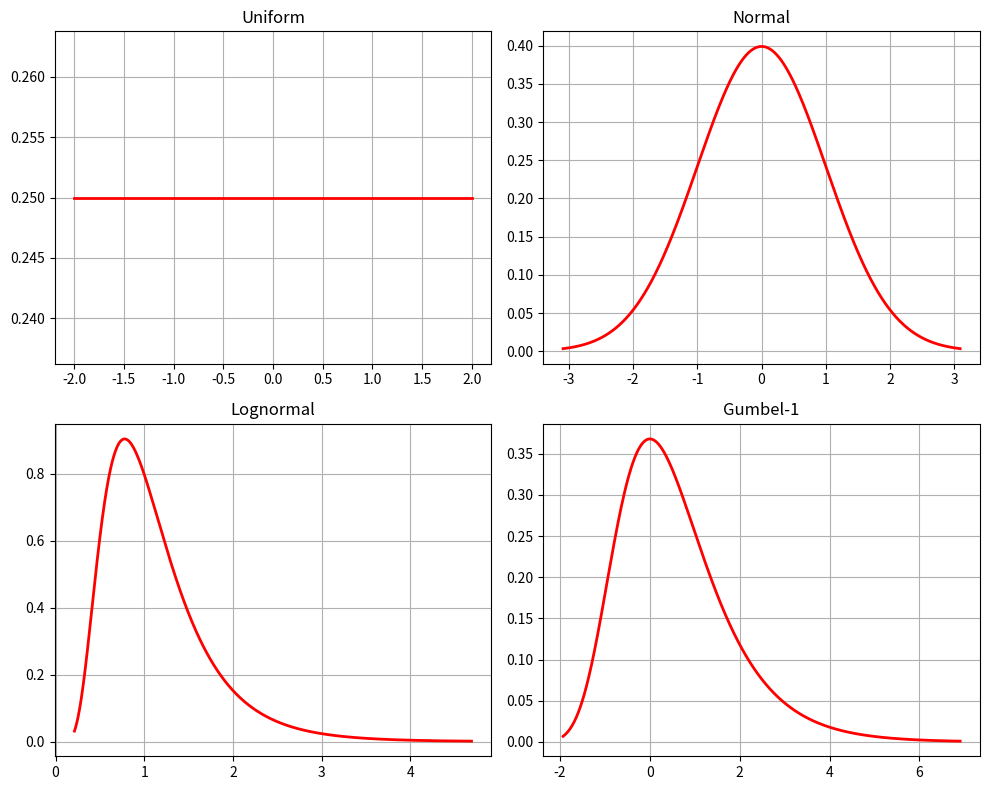
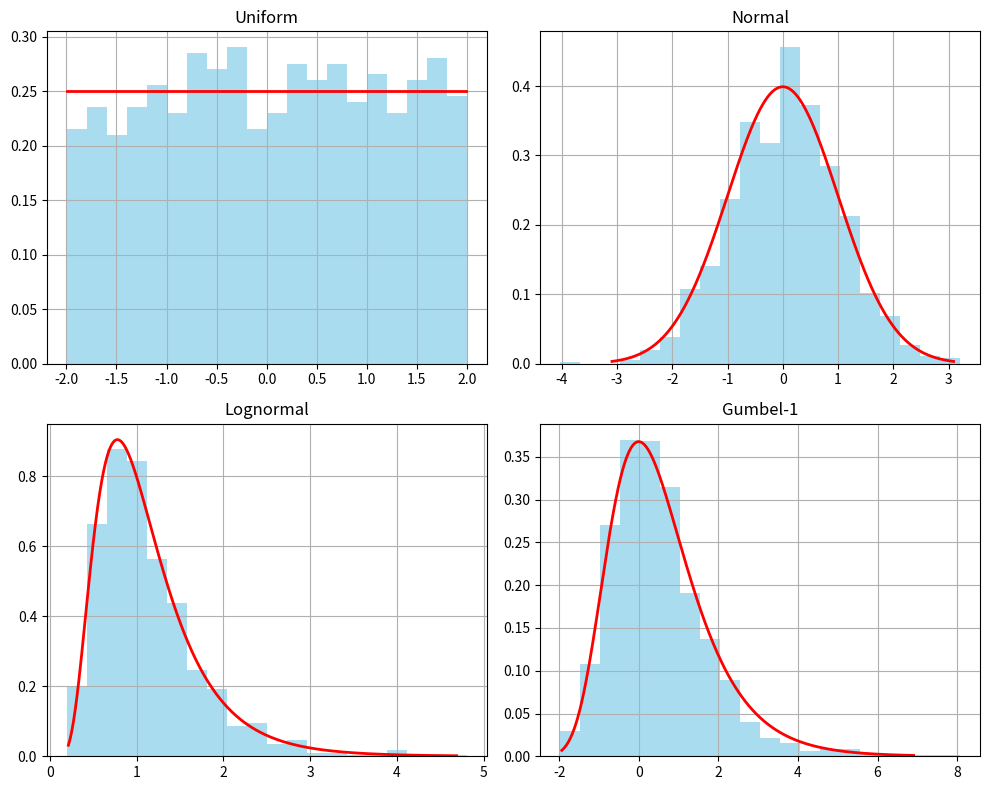
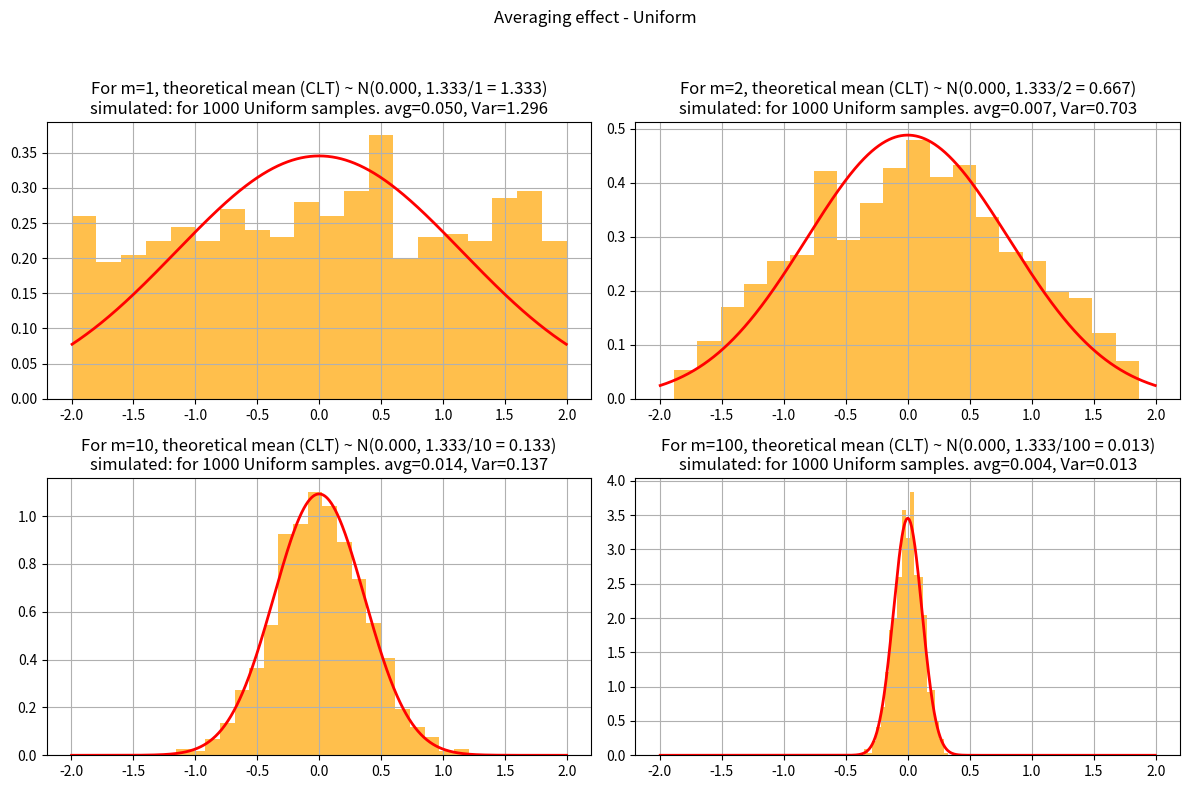
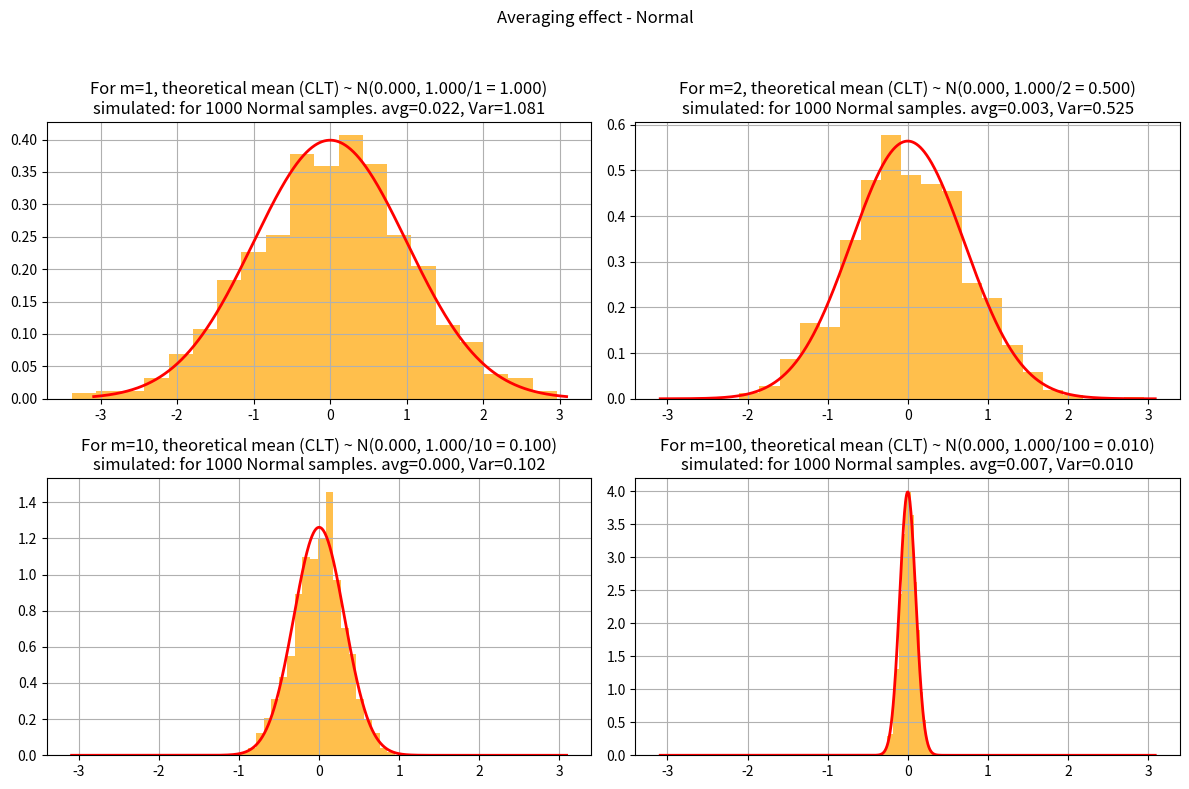
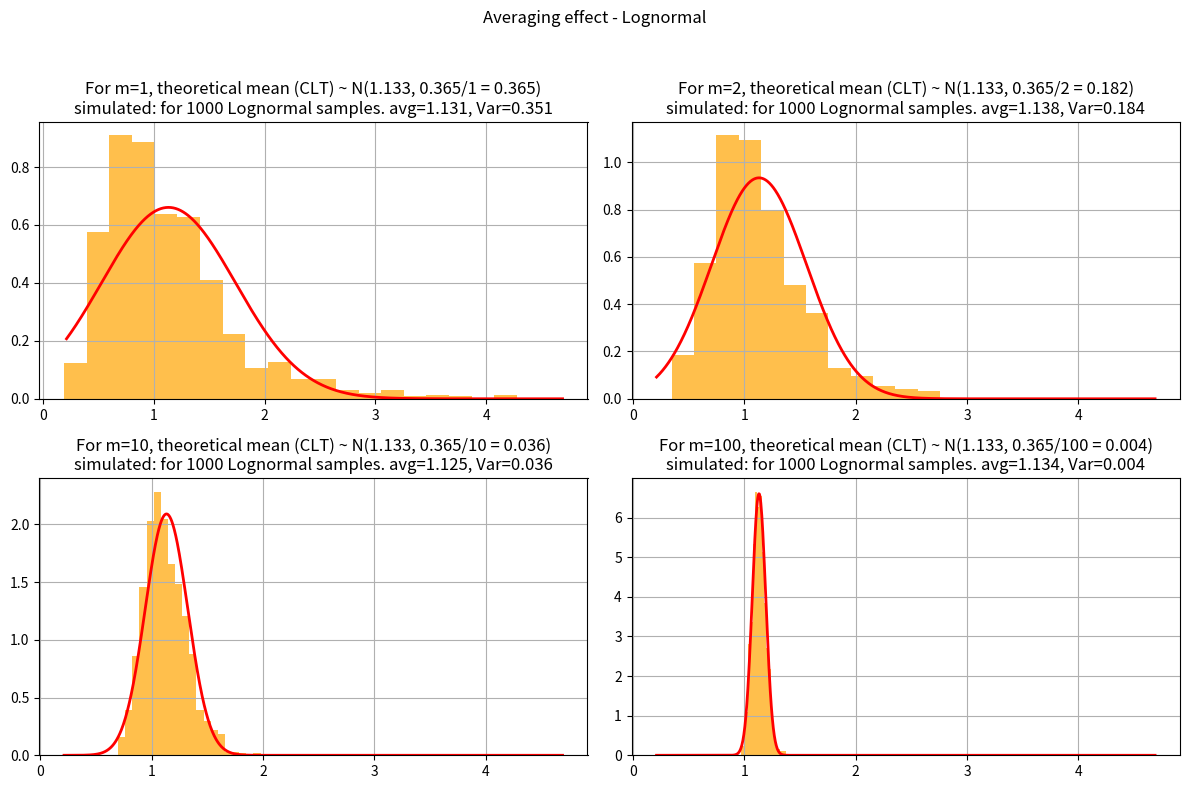
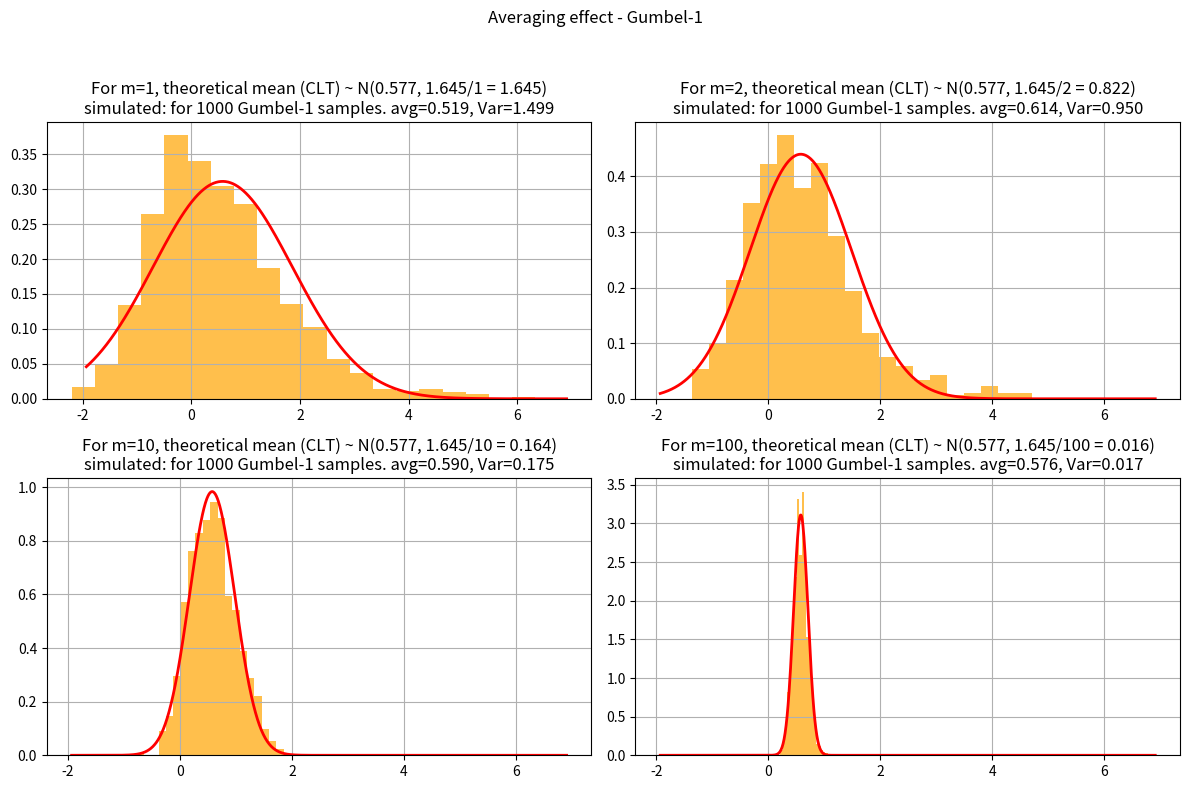
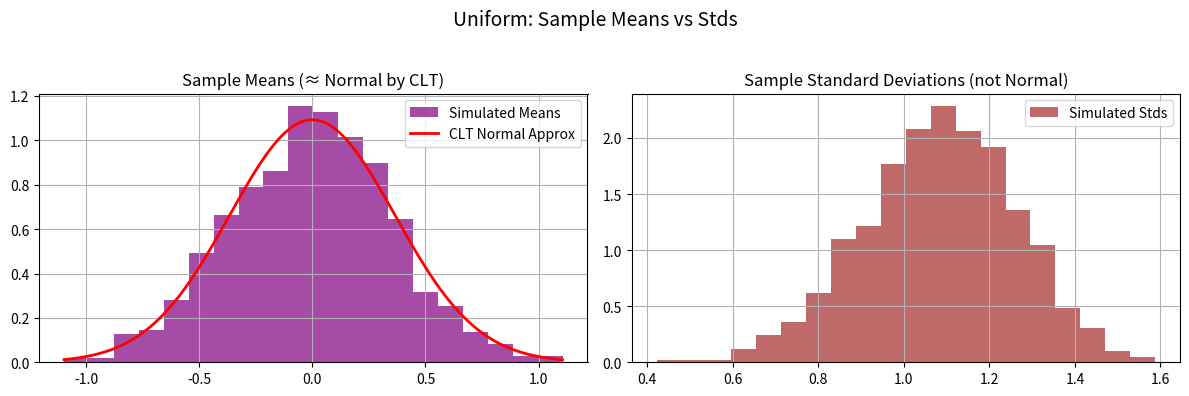
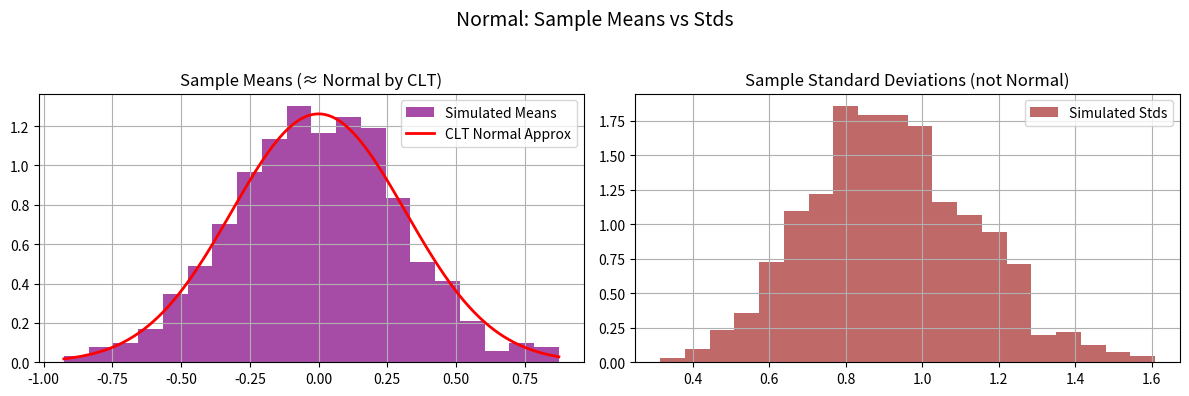
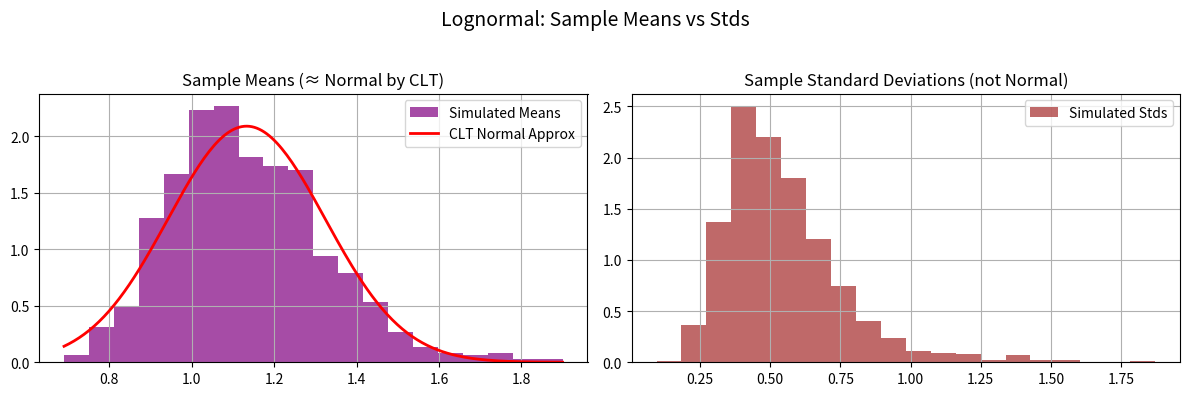
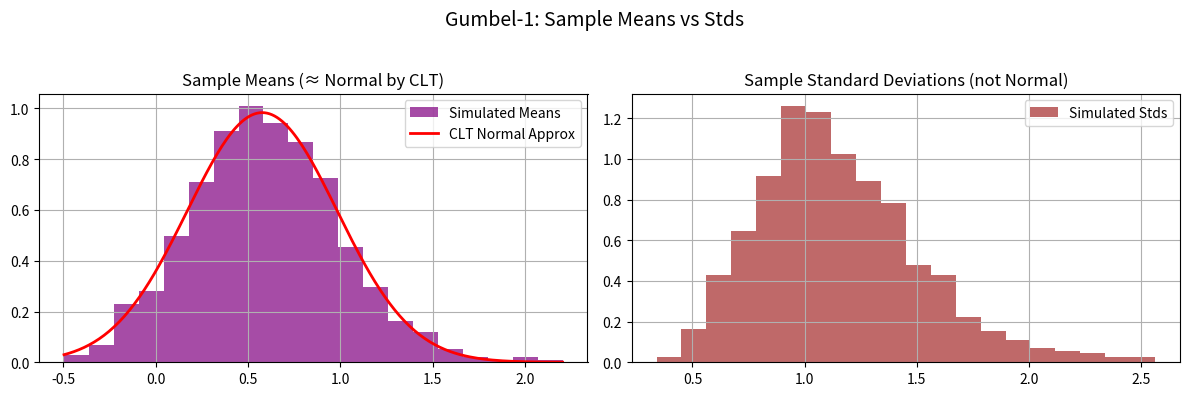

The matplotlib source for these figures, in order:
import numpy as np
import matplotlib.pyplot as plt
from scipy.stats import uniform, norm, lognorm, gumbel_r

# ================================
# Define distributions with fixed parameters
# ================================
dists = {
    "Uniform": uniform(loc=-2, scale=4),           # uniform between -2 and 2

    # WRITE_YOUR_CODE HERE TO DEFINE OTHER DISTRIBUTIONS WITH FIXED PARAMETERS
    "Normal":  norm(loc=0,scale=1) ,                                    # standard normal
    "Lognormal": lognorm(s=0.5,scale=1),                                   # median = 1
    "Gumbel-1":  gumbel_r(loc=0,scale=1),                                   # Gumbel distribution
    # this code block ends here

}

# ================================
# Task 1: Explore distributions (PDFs)
# ================================
def task1_plot_pdfs(N=1000):
    fig, axes = plt.subplots(2, 2, figsize=(10,8))
    axes = axes.flatten()
    
    for ax, (name, dist) in zip(axes, dists.items()):
        x = np.linspace(dist.ppf(0.001), dist.ppf(0.999), N)

        # WRITE_YOUR_CODE HERE TO DEFINE y AS THE PDF VALUES
        y = dist.pdf(x)
        # this code block ends here

        ax.plot(x, y, 'r-', lw=2)
        ax.set_title(name)
        ax.grid(True)
    
    plt.tight_layout()

# ================================
# Task 2: Raw sampling (m=1)
# ================================
def task2_histograms(N=1000):
    fig, axes = plt.subplots(2, 2, figsize=(10,8))
    axes = axes.flatten()
    
    for ax, (name, dist) in zip(axes, dists.items()):
        samples = dist.rvs(size=N)
        ax.hist(samples, bins=20, density=True, alpha=0.7, color='skyblue')
        
        # WRITE_YOUR_CODE HERE TO OVERLAY PDF ON EACH HISTOGRAM
        x = np.linspace(dist.ppf(0.001), dist.ppf(0.999), N)
        y = dist.pdf(x)
        ax.plot(x, y, 'r-', lw=2)
        # this code block ends here

        ax.set_title(name)
        ax.grid(True)
    
    plt.tight_layout()

    # ================================
# Task 3: Averaging effect (m>1)
# ================================
def task3_averaging(N=1000, m_list=[1, 2, 10, 100]):
    for name, dist in dists.items():

        fig, axes = plt.subplots(2, 2, figsize=(12,8))
        fig.suptitle(f"Averaging effect - {name}")
        
        for ax, m in zip(axes.flat, m_list):
            samples = np.mean(dist.rvs(size=(N,m)), axis=1)

            # WRITE_YOUR_CODE HERE TO FIND SIMULATED MEAN, VAR FROM SAMPLES
            # Simulated mean, var, and std of selected samples
            sim_mean = samples.mean()
            sim_var = samples.var()

            # WRITE_YOUR_CODE HERE TO FIND SIMULATED MEAN, VAR FROM DISTRIBUTION DEFINITIONS
            # Theoretical sample mean, var, and std
            theo_mu =  dist.mean()       
            theo_var = dist.var() / m
            # this code block ends here

            ax.hist(samples, bins=20, density=True, alpha=0.7, color='orange')
            ax.set_title(f"m={m}")
            ax.grid(True)
            
            # WRITE_YOUR_CODE HERE TO ADD TITLE WITH THEORETICAL AND SIMULATED VALUES. WHAT WILL GO IN BRACES {}?
            ax.set_title(f"For m={m}, theoretical mean (CLT) ~ N({theo_mu:.3f}, {dist.var():.3f}/{m} = {theo_var:.3f})\n"
            f"simulated: for {N} {name} samples. avg={sim_mean:.3f}, Var={sim_var:.3f}")
            # this code block ends here

            # WRITE_YOUR_CODE HERE TO OVERLAY THEORETICAL CLT RESULT ON EACH HISTOGRAM
            x = np.linspace(dist.ppf(0.001), dist.ppf(0.999), N)
            clt_dist = norm(loc=theo_mu, scale=np.sqrt(theo_var))
            y = clt_dist.pdf(x)
            ax.plot(x, y, 'r-', lw=2)
            # this code block ends here

        plt.tight_layout(rect=[0,0,1,0.95])

# ================================
# Task 4: Variance scaling
# ================================
def task4_variance_scaling(N=1000, m_list=[1,2,10,100]):
    for name, dist in dists.items():
        var_original = dist.var()
        print(f"{name}: Original variance = {var_original:.4f}")
        
        for m in m_list:
            samples = np.mean(dist.rvs(size=(N,m)), axis=1)

            # WRITE_YOUR_CODE HERE TO COMPUTE VARIANCE OF THE SAMPLE MEANS
            var_avg =samples.var()
            # this code block ends here

            print(f"  m={m}, Variance of mean = {var_avg:.4f}, Expected = {var_original/m:.4f}")
        print("-"*40)


# ================================
# Task 5: Mean vs. standard deviation
# ================================
def task5_mean_std(N=1000, m=10):
    for name, dist in dists.items():
        # draw N samples, each of size m
        data = dist.rvs(size=(N,m))
        means = np.mean(data, axis=1)
        stds  = np.std(data, axis=1)

        # WRITE_YOUR_CODE HERE TO COMPUTE THEORETICAL MEAN, STD OF SAMPLE MEANS
        # theoretical CLT parameters
        theo_mu  = dist.mean()
        theo_std = np.sqrt(dist.var()/m)  
        # this code block ends here

        fig, axes = plt.subplots(1,2, figsize=(12,4))
        fig.suptitle(f"{name}: Sample Means vs Stds", fontsize=14)

        # --- Means (CLT applies) ---
        axes[0].hist(means, bins=20, density=True, color='purple', alpha=0.7, label="Simulated Means")

        # overlay Normal approx from CLT
        x = np.linspace(min(means), max(means), 200)
        axes[0].plot(x, norm.pdf(x, loc=theo_mu, scale=theo_std), 'r-', lw=2, label="CLT Normal Approx")
        axes[0].set_title("Sample Means (≈ Normal by CLT)")
        axes[0].legend()
        axes[0].grid(True)

        # --- Standard deviations (no CLT) ---
        axes[1].hist(stds, bins=20, density=True, color='brown', alpha=0.7, label="Simulated Stds")
        axes[1].set_title("Sample Standard Deviations (not Normal)")
        axes[1].legend()
        axes[1].grid(True)

        plt.tight_layout(rect=[0, 0, 1, 0.95])


    # ================================
# Run main if this script is executed
# ================================
if __name__ == "__main__":
    print("Task 1: Plot PDFs")
    task1_plot_pdfs()
    
    print("Task 2: Raw Sampling Histograms")
    task2_histograms()
    
    print("Task 3: Averaging Effect")
    task3_averaging()
    
    print("Task 4: Variance Scaling")
    task4_variance_scaling()
    
    print("Task 5: Mean vs Standard Deviation")
    task5_mean_std()

    plt.show() # do not comment this out
